5-way image classification set "GAN-Autoencoder" from GitHub (vandanamonappa07/GAN-Autoencoder); label vocabulary: non-tumor, non-viable tumor, tumor, viable, viable non-viable.

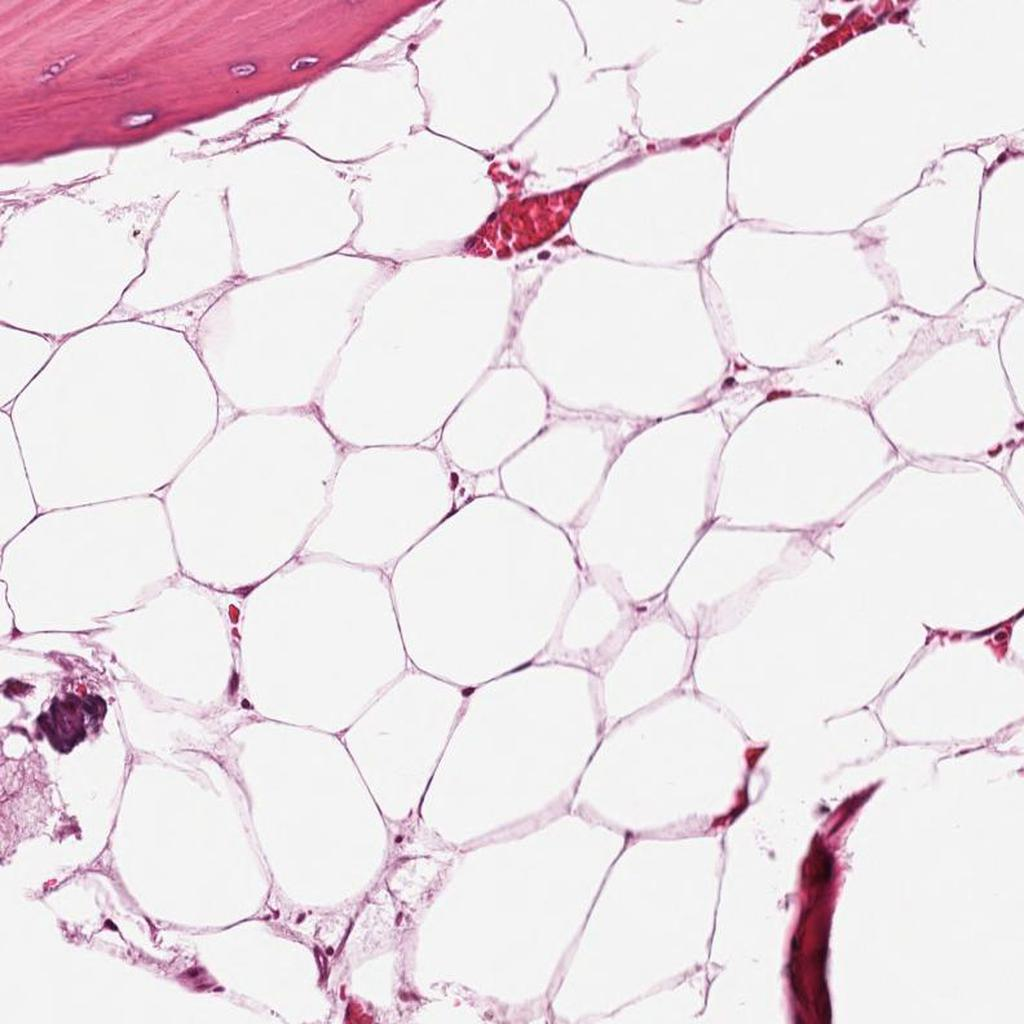
Label: non-tumor

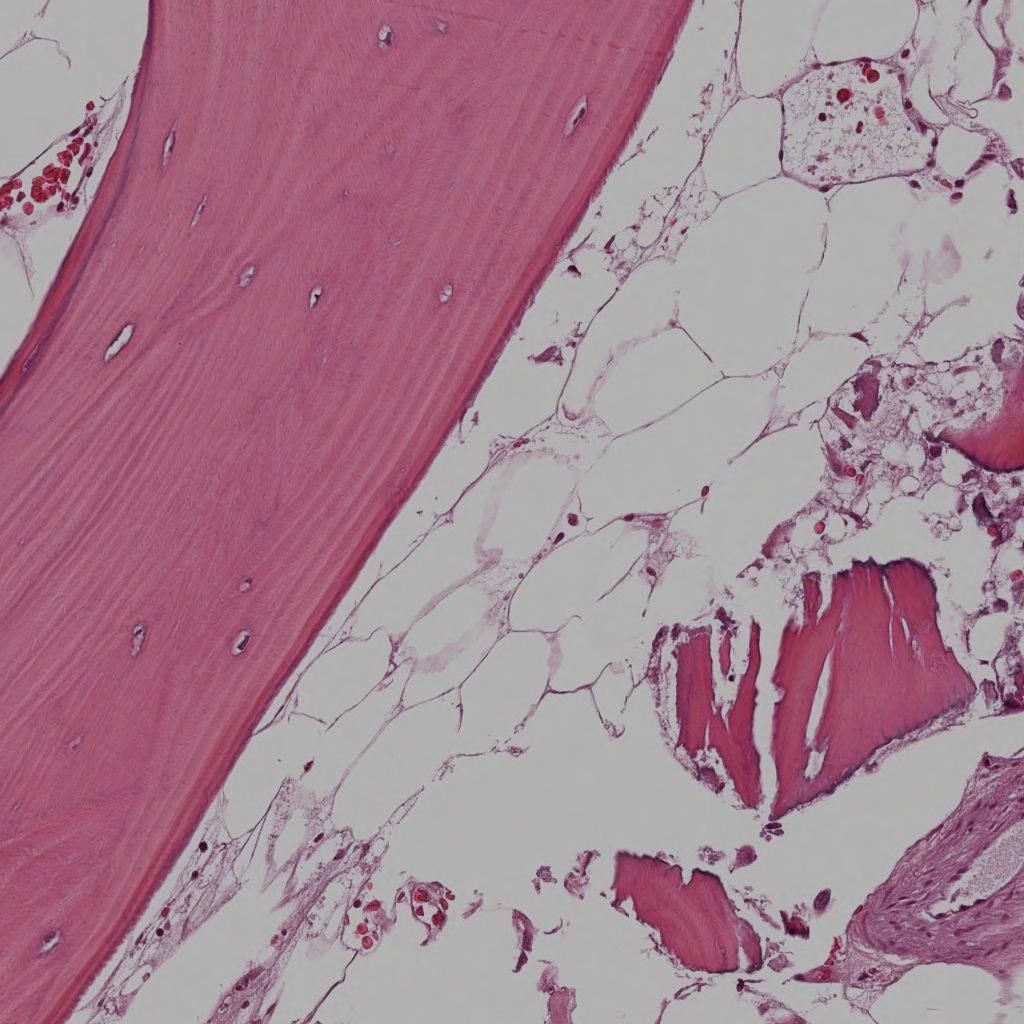
Label: non-tumor

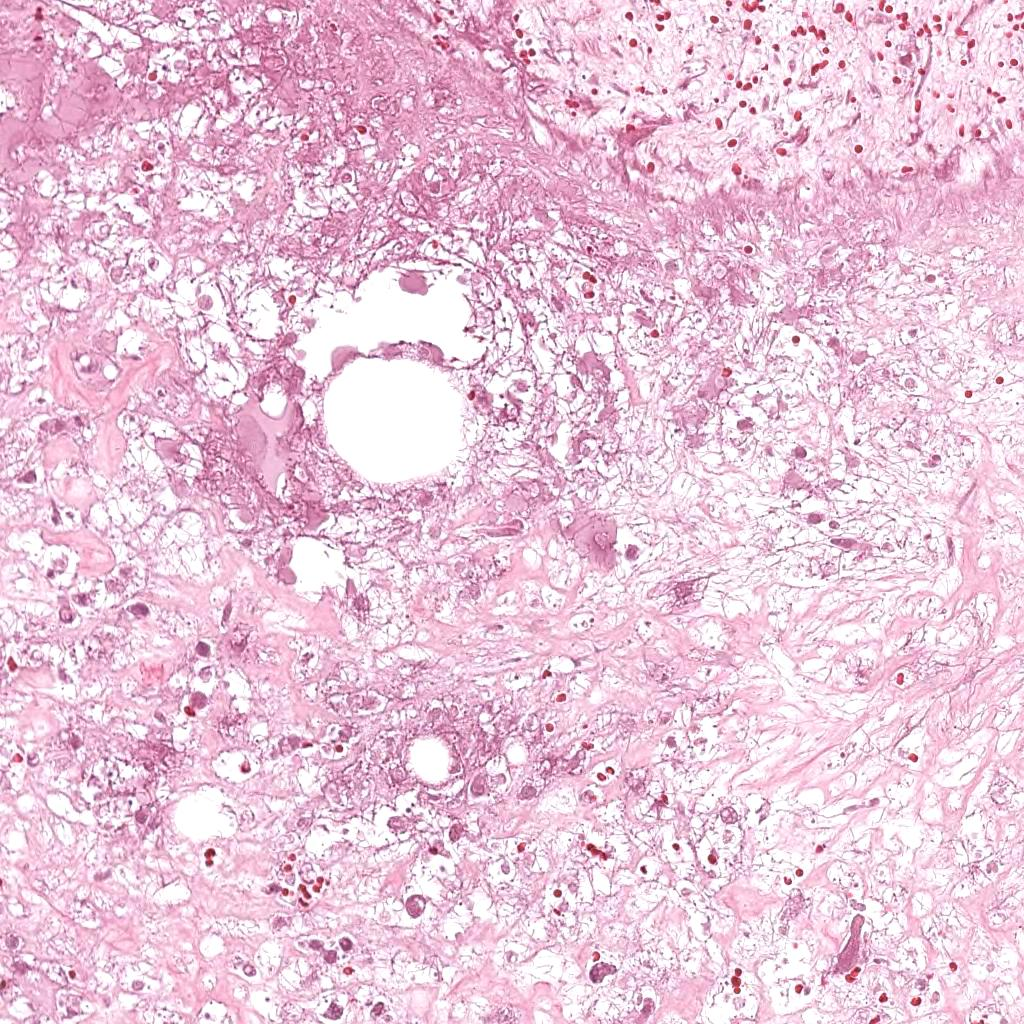
Label: non-viable tumor

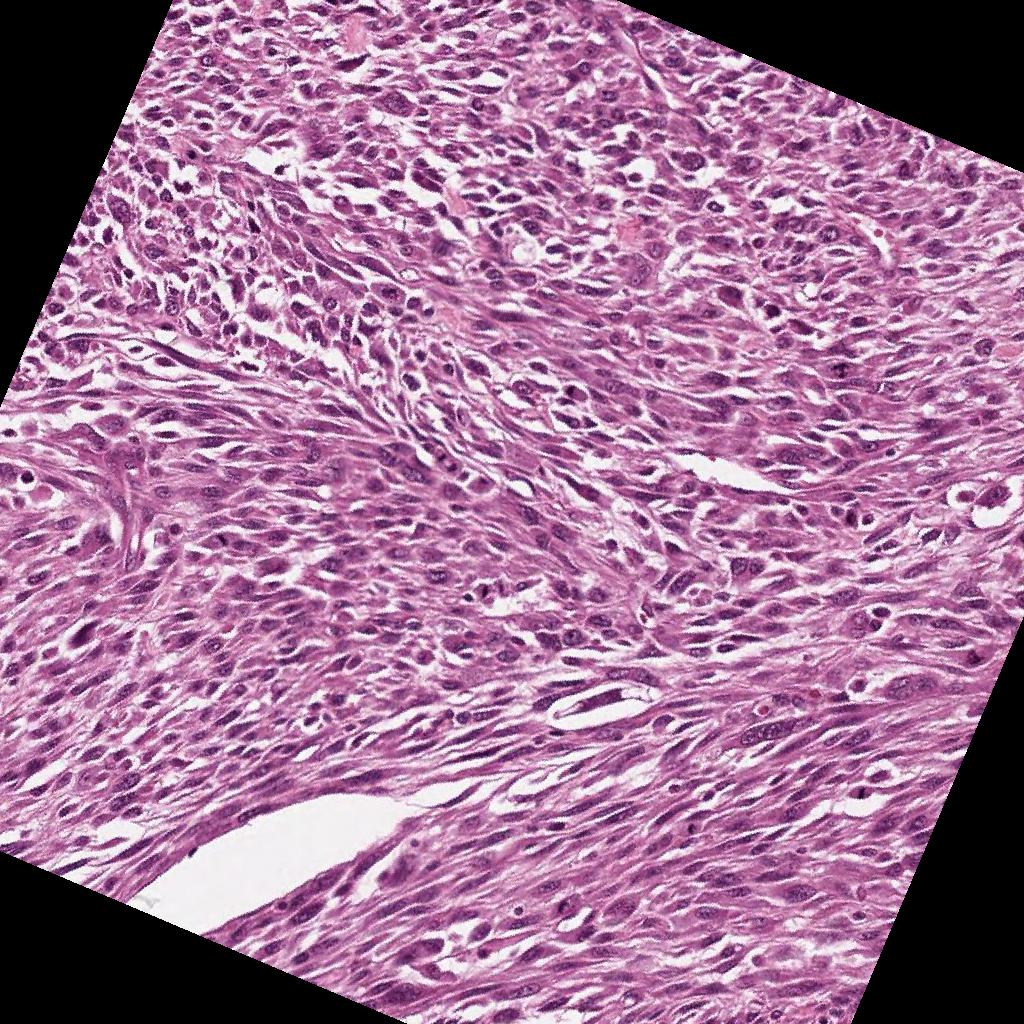
Label: viable

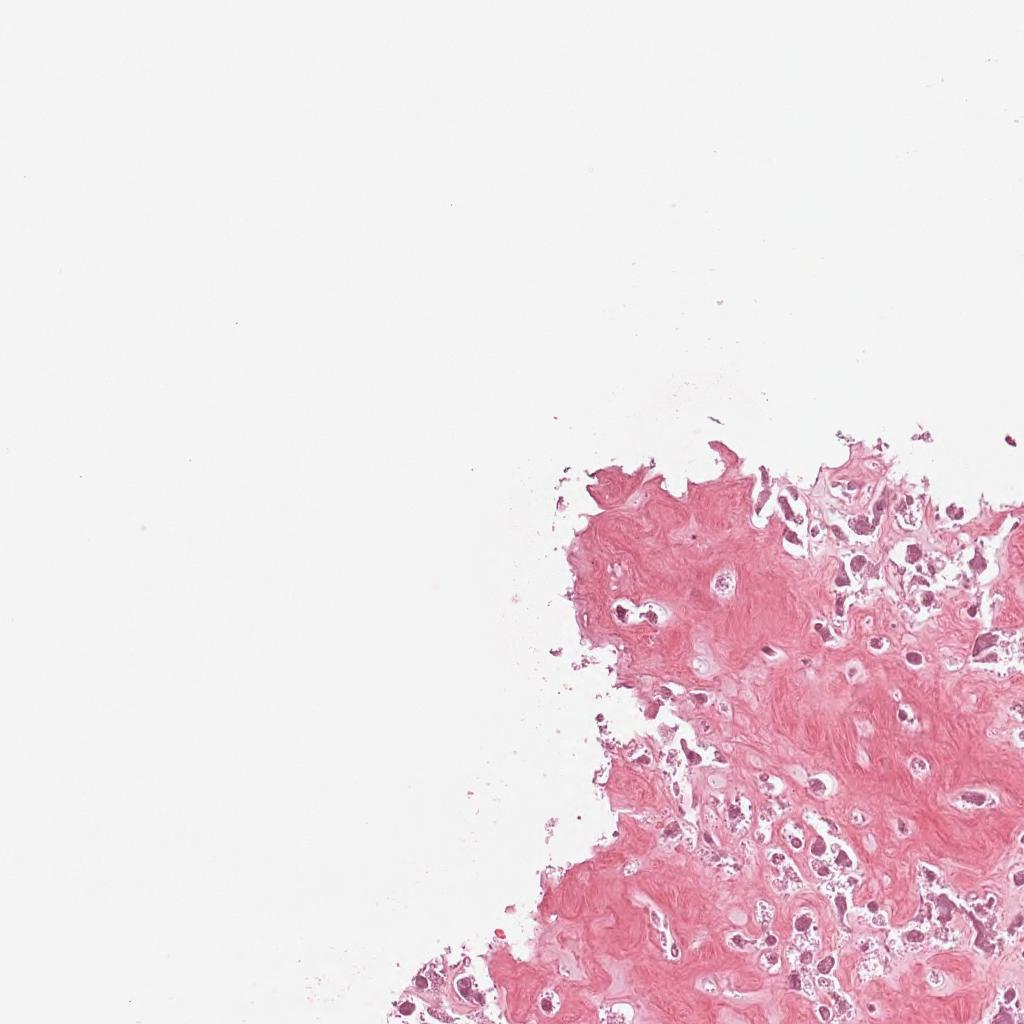
Label: non-viable tumor

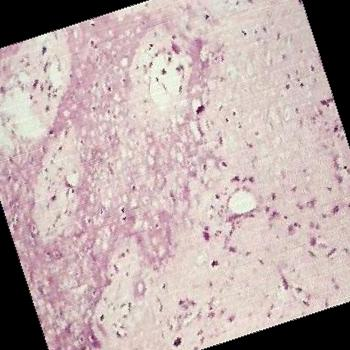
Label: tumor
